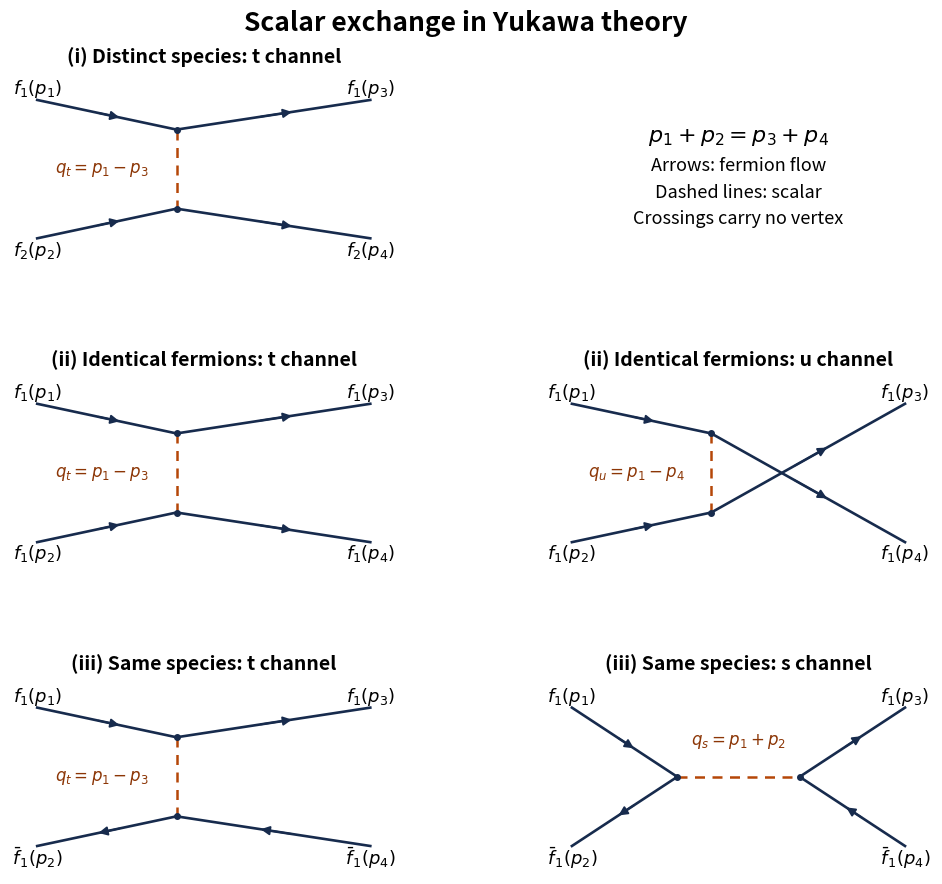

Python code for this plot: (Note: this script raises an exception after producing the figure.)
"""Draw original momentum-labelled Yukawa tree channels (Python 3.14)."""
from pathlib import Path

import matplotlib
matplotlib.use('Agg')
import matplotlib.pyplot as plt
import numpy as np


def fermion(ax, start, end, reverse=False):
    start, end = np.array(start), np.array(end)
    ax.plot(*zip(start, end), color='#172b4d', lw=1.9)
    first, last = (0.61, 0.42) if reverse else (0.42, 0.61)
    ax.annotate('', xy=start + last * (end - start),
                xytext=start + first * (end - start),
                arrowprops={'arrowstyle': '-|>', 'color': '#172b4d', 'lw': 1.4,
                            'mutation_scale': 13})


def scalar(ax, start, end, label, label_xy):
    ax.plot(*zip(start, end), '--', color='#b54708', lw=1.8, dashes=(4, 3))
    ax.text(*label_xy, label, color='#8c3606', ha='center', va='center', fontsize=12,
            bbox={'facecolor': 'white', 'edgecolor': 'none', 'pad': 1.5})


def prepare(ax, title):
    ax.set(xlim=(-0.07, 1.07), ylim=(-0.09, 1.1))
    ax.axis('off')
    ax.set_title(title, fontsize=14, weight='bold', pad=6)


def exchange(ax, title, species=(1, 2), crossed=False, anti=False):
    prepare(ax, title)
    a, b = (0.42, 0.74), (0.42, 0.26)
    incoming = [(0.01, 0.92), (0.01, 0.08)]
    outgoing = [(0.99, 0.92), (0.99, 0.08)]
    fermion(ax, incoming[0], a)
    fermion(ax, incoming[1], b, reverse=anti)
    fermion(ax, a, outgoing[1] if crossed else outgoing[0])
    fermion(ax, b, outgoing[0] if crossed else outgoing[1], reverse=anti)
    scalar(ax, a, b, r'$q_u=p_1-p_4$' if crossed else r'$q_t=p_1-p_3$', (0.20, 0.50))
    for node in (a, b):
        ax.plot(*node, 'o', color='#172b4d', ms=4)
    labels = [(incoming[0], rf'$f_{species[0]}(p_1)$', 0.07),
              (incoming[1], rf'$\bar f_{species[1]}(p_2)$' if anti else rf'$f_{species[1]}(p_2)$', -0.07),
              (outgoing[0], rf'$f_{species[0]}(p_3)$', 0.07),
              (outgoing[1], rf'$\bar f_{species[1]}(p_4)$' if anti else rf'$f_{species[1]}(p_4)$', -0.07)]
    for point, label, offset in labels:
        ax.text(point[0], point[1] + offset, label, fontsize=13, ha='center', va='center')


def annihilation(ax):
    prepare(ax, '(iii) Same species: s channel')
    a, b = (0.32, 0.5), (0.68, 0.5)
    ends = [(0.01, 0.92), (0.01, 0.08), (0.99, 0.92), (0.99, 0.08)]
    fermion(ax, ends[0], a)
    fermion(ax, ends[1], a, reverse=True)
    fermion(ax, b, ends[2])
    fermion(ax, b, ends[3], reverse=True)
    scalar(ax, a, b, r'$q_s=p_1+p_2$', (0.5, 0.72))
    for node in (a, b):
        ax.plot(*node, 'o', color='#172b4d', ms=4)
    for point, label, dy in zip(ends, [r'$f_1(p_1)$', r'$\bar f_1(p_2)$',
                                      r'$f_1(p_3)$', r'$\bar f_1(p_4)$'],
                                [0.07, -0.07, 0.07, -0.07]):
        ax.text(point[0], point[1] + dy, label, ha='center', va='center', fontsize=13)


fig, axes = plt.subplots(3, 2, figsize=(10.6, 9.4), facecolor='white')
fig.subplots_adjust(left=0.07, right=0.94, bottom=0.055, top=0.91, hspace=0.55, wspace=0.38)
fig.suptitle('Scalar exchange in Yukawa theory', fontsize=19, weight='bold', y=0.975)
exchange(axes[0, 0], '(i) Distinct species: t channel')
axes[0, 1].axis('off')
axes[0, 1].text(0.5, 0.64, r'$p_1+p_2=p_3+p_4$', fontsize=16, ha='center')
axes[0, 1].text(0.5, 0.38, 'Arrows: fermion flow\nDashed lines: scalar\nCrossings carry no vertex',
                fontsize=13, ha='center', va='center', linespacing=1.6)
exchange(axes[1, 0], '(ii) Identical fermions: t channel', species=(1, 1))
exchange(axes[1, 1], '(ii) Identical fermions: u channel', species=(1, 1), crossed=True)
exchange(axes[2, 0], '(iii) Same species: t channel', species=(1, 1), anti=True)
annihilation(axes[2, 1])
fig.savefig(Path.cwd() / Path(__file__).with_suffix('.png').name,
            dpi=110, facecolor='white', transparent=False,
            metadata={'Software': 'Matplotlib'})
plt.close(fig)
